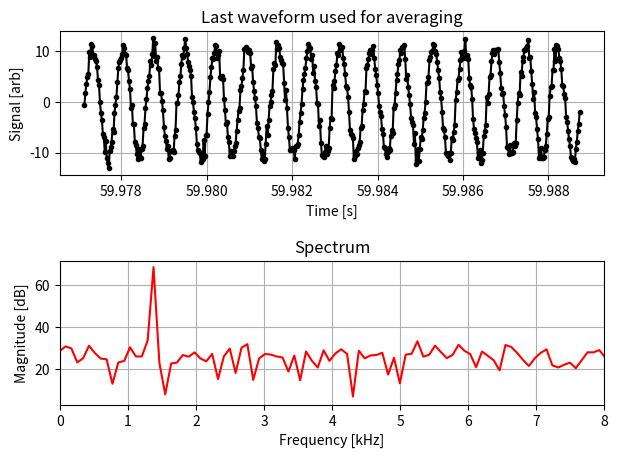
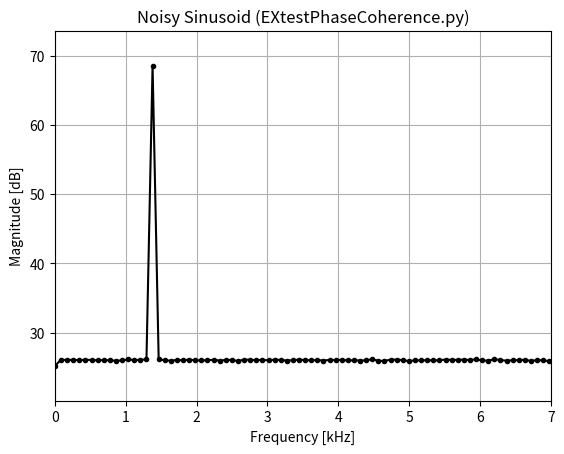
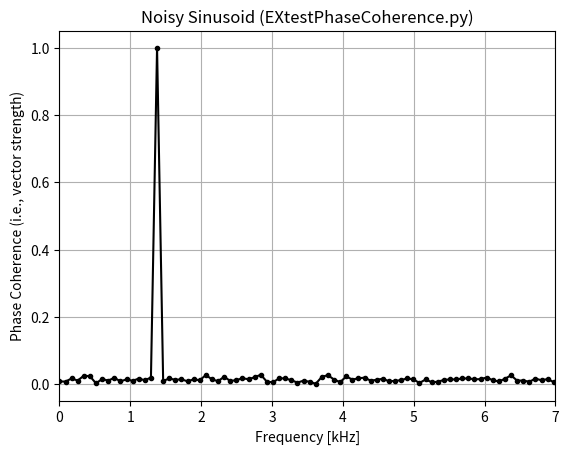

Generate these figures, in order, with matplotlib:
#!/usr/bin/env python3
# -*- coding: utf-8 -*-
"""
EXtestPhaseCoherence.py

[IN PROGRESS; functional, but could use further testing/refinement]
Purpose: Test the time-delayed phase coherence measure being 
developed for SOAE analysis (e.g., EXplotSOAEwfP4.py) for a 
noisy sinusoid to verify predicted behavior. In additon to purely
additive noise, stochastics can also be added into the amplitude,
frequency, and/or phase to examine effects

Predictions 
o Coherence will be zero(-ish) for noise-dominated freqs. and 
non-zero for places where there willl be sinusoidal energy (at fs)
o Quantizing the freq re the FFT window should affect the coherence,
making it localized to fs
o AM would not affect coherence, but FM would (given that it 
would lead to phase diffusion)
o Adding a (small?) amount of frequency noise will adversely 
affect the coherence
o Adding a (small?) amount of phase noise will adversely 
affect the coherence
o Adding a amplitude noise will adversely affect the coherence, but
to a lesser effect (as this would average out)
    
Notes
o Combines elements of EXsnr.py and (chiefly) EXplotSOAEwfP4.py
o If the sinusoid is quantized, the coherence is localized to 
unity at that frequency (unless the amplitude is very small, in 
which case the coherence decreases but is still localized)                 
o If the sinusoid is non-quantized, the coherence spreads out 
about fs for places where there is energy above the NF, which makes
sense given that those sinusoidal components need to be there 
given the periodic BC
o Frequency noise quickly plummets the coherence
o Phase noise affects things as well, but not as much as freq. noise
    
    
Created on Sat Jul  6 07:21:04 2024
[redacted]
"""


import os
import numpy as np
import matplotlib.pyplot as plt
import scipy.io
from numpy.fft import rfft
from numpy.fft import irfft

# -------------------------------- 
fs= 1343   # sinusoidal freq [Hz] {1343}
As= 10.5      # amplitude of sinusoid {1}
Npts= 512*1;     # length of fft window (# of points) [should ideally be 2^N]                 
# --
quantF= 1   # boolean to quantize the sinusoidal freq {1?}
# --
freqNoise=0  # boolean to add frequency noise {0}
alphaF=0.0001  # scaling factor for freq noise {0.0001}
# --
phaseNoise=0  # boolean to add phase noise {?}
alphaP=0.4  # scaling factor for freq noise
# --
amplNoise=0  # boolean to add amplitude noise {0}
alphaA=0.4  # scaling factor for freq noise
# --
mark= '.'  # marker style ('.' for dots, '' for none)
Length= 60   # total length of window to create noisy sinusoid [s] {60?}
SR= 44100;         # sample rate [Hz] {44100 except Groeningen is 48000}
fPlot= [0,7]  # freq. limits for plotting [kHz] {[0,7]}
downSample = 0  # boolean to downsample the data by 1/2
# -------------------------------- 

# ===============================================
# 1. Waveform Generation

# --- bookeeping I
NptsT= Length*SR   # total number of time points
t= np.linspace(0,(NptsT-1)/SR,NptsT)   # time array
dt= 1/SR;  # spacing of time steps
df = SR/Npts;  
fQ= np.ceil(fs/df)*df;   # quantized natural freq.
# === quantize sinusoids freq?
if (quantF==1): 
    fs=fQ
# === add in freq. noise?
if (freqNoise==1): 
    fs=fs*(1+ alphaF*np.random.randn(NptsT))
# === add in amplitude. noise?
if (amplNoise==1): 
    As=As*(1+ alphaA*np.random.randn(NptsT))

# === generate noise + sinusoid
noiseT= np.random.normal(0,1,NptsT)   

if (phaseNoise==1): 
    wf= noiseT+ As*np.sin(fs*2*np.pi*t + 2*np.pi*alphaP*np.random.randn(NptsT))
else  :  
    wf= noiseT+ As*np.sin(fs*2*np.pi*t)

# ===============================================
# 2. (SOAE-like) Analysis

# ==== downsample by 1/2?
if (downSample==1):
    wf= wf[1::2]  # skip every other point
    SR= SR/2
    

# --- determine numb. of segments for spectral averaging 
# (and use as much wf as possible)
M= int(np.floor(len(wf)/Npts))
print(f'# of avgs = {str(M)} ')
# --- allocate some buffers
storeM= np.empty([int(Npts/2+1),M])
storeP= np.empty([int(Npts/2+1),M])
storeWF= np.empty([int(Npts),M])
storePd2= np.empty([int(Npts/2+1),M-1])  # smaller buffer for phase diffs

# ==== bookeeping II
#df = SR/Npts;  
freq= np.arange(0,(Npts+1)/2,1)    # create a freq. array (for FFT bin labeling)
freq= SR*freq/Npts;
indxFl= np.where(freq>=fPlot[0]*1000)[0][0]  # find freq index re above (0.2) kHz
indxFh= np.where(freq<=fPlot[1]*1000)[0][-1]  # find freq index re under (7) kHz
# ==== spectral averaging loop
for n in range(0,M):
    indx= n*Npts  # index offset so to move along waveform
    signal=  np.squeeze(wf[indx:indx+Npts]);  # extract segment
    # --- deal w/ FFT
    spec= rfft(signal)  # magnitude
    mag= abs(spec)
    phase= np.angle(spec)
    phaseUW= np.unwrap(phase)
    # --- store away
    storeM[:,n]= mag
    storeP[:,n]= phase
    storeWF[:,n]= signal
    # ==== deal w/ phase diff. re last buffer
    if (n>=1):
        indxL= (n-1)*Npts  # previous segment index 
        signalL=  np.squeeze(wf[indxL:indxL+Npts]);  # re-extract last segment
        specL= rfft(signalL) 
        phaseL= np.angle(specL)
        # --- now compute phase diff re last segment (phaseDIFF2) and store
        phaseDIFF2= phase-phaseL
        storePd2[:,n-1]= phaseDIFF2

# ==== compute phase coherence via vector strength
# vC= sqrt(mean(sin(phiC-phi0)).^2 +mean(cos(phiC-phi0)).^2);
xx= np.average(np.sin(storePd2),axis=1)
yy= np.average(np.cos(storePd2),axis=1)
coherence= np.sqrt(xx**2 + yy**2)


# ====  
tP = np.arange(indx/SR,(indx+Npts-0)/SR,1/SR); # time assoc. for segment (only for plotting)
specAVGm= np.average(storeM,axis=1)  # spectral-avgd MAGs
specAVGp= np.average(storeP,axis=1)  # spectral-avgd PHASEs
# --- time-averaged version
timeAVGwf= np.average(storeWF,axis=1)  # time-averaged waveform
specAVGwf= rfft(timeAVGwf)

# =============================================
# ==== visualize
plt.close("all")
# --- single waveform and assoc. spectrum
if 1==1:
    fig1, ax1 = plt.subplots(2,1)
    ax1[0].plot(tP,signal,linestyle='-', marker=mark, 
                color='k',label='wf')
    ax1[0].set_xlabel('Time [s]')  
    ax1[0].set_ylabel('Signal [arb]') 
    ax1[0].set_title('Last waveform used for averaging')
    ax1[0].grid()
    ax1[1].plot(freq/1000,20*np.log10(spec),'r-',label='X')
    ax1[1].set_xlabel('Frequency [kHz]')  
    ax1[1].set_ylabel('Magnitude [dB]') 
    ax1[1].set_title('Spectrum')
    ax1[1].grid()
    ax1[1].set_xlim([0,8])
    fig1.tight_layout(pad=1.5)

# ==== averaged spect. MAG
specAVGmDB= 20*np.log10(specAVGm)
fig2 = plt.subplots()
fig2= plt.plot(freq/1000,specAVGmDB,linestyle='-', marker=mark, 
            color='k',label='wf')
fig2= plt.xlabel('Frequency [kHz]')
fig2= plt.ylabel('Magnitude [dB]') 
fig2= plt.title('Noisy Sinusoid (EXtestPhaseCoherence.py)') 
fig2= plt.grid()
fig2= plt.xlim(fPlot)
fig2= plt.ylim([np.min(specAVGmDB[indxFl:indxFh])-5,
                np.max(specAVGmDB[indxFl:indxFh])+5])



# ==== coherence
if 1==1:
    fig5 = plt.subplots()
    fig5= plt.plot(freq/1000,coherence,linestyle='-', 
                   marker=mark,color='k',label='wf')
    fig5= plt.xlabel('Frequency [kHz]')  
    fig5= plt.ylabel('Phase Coherence (i.e., vector strength)') 
    fig5= plt.title('Noisy Sinusoid (EXtestPhaseCoherence.py)') 
    fig5= plt.grid()
    fig5= plt.xlim(fPlot)

